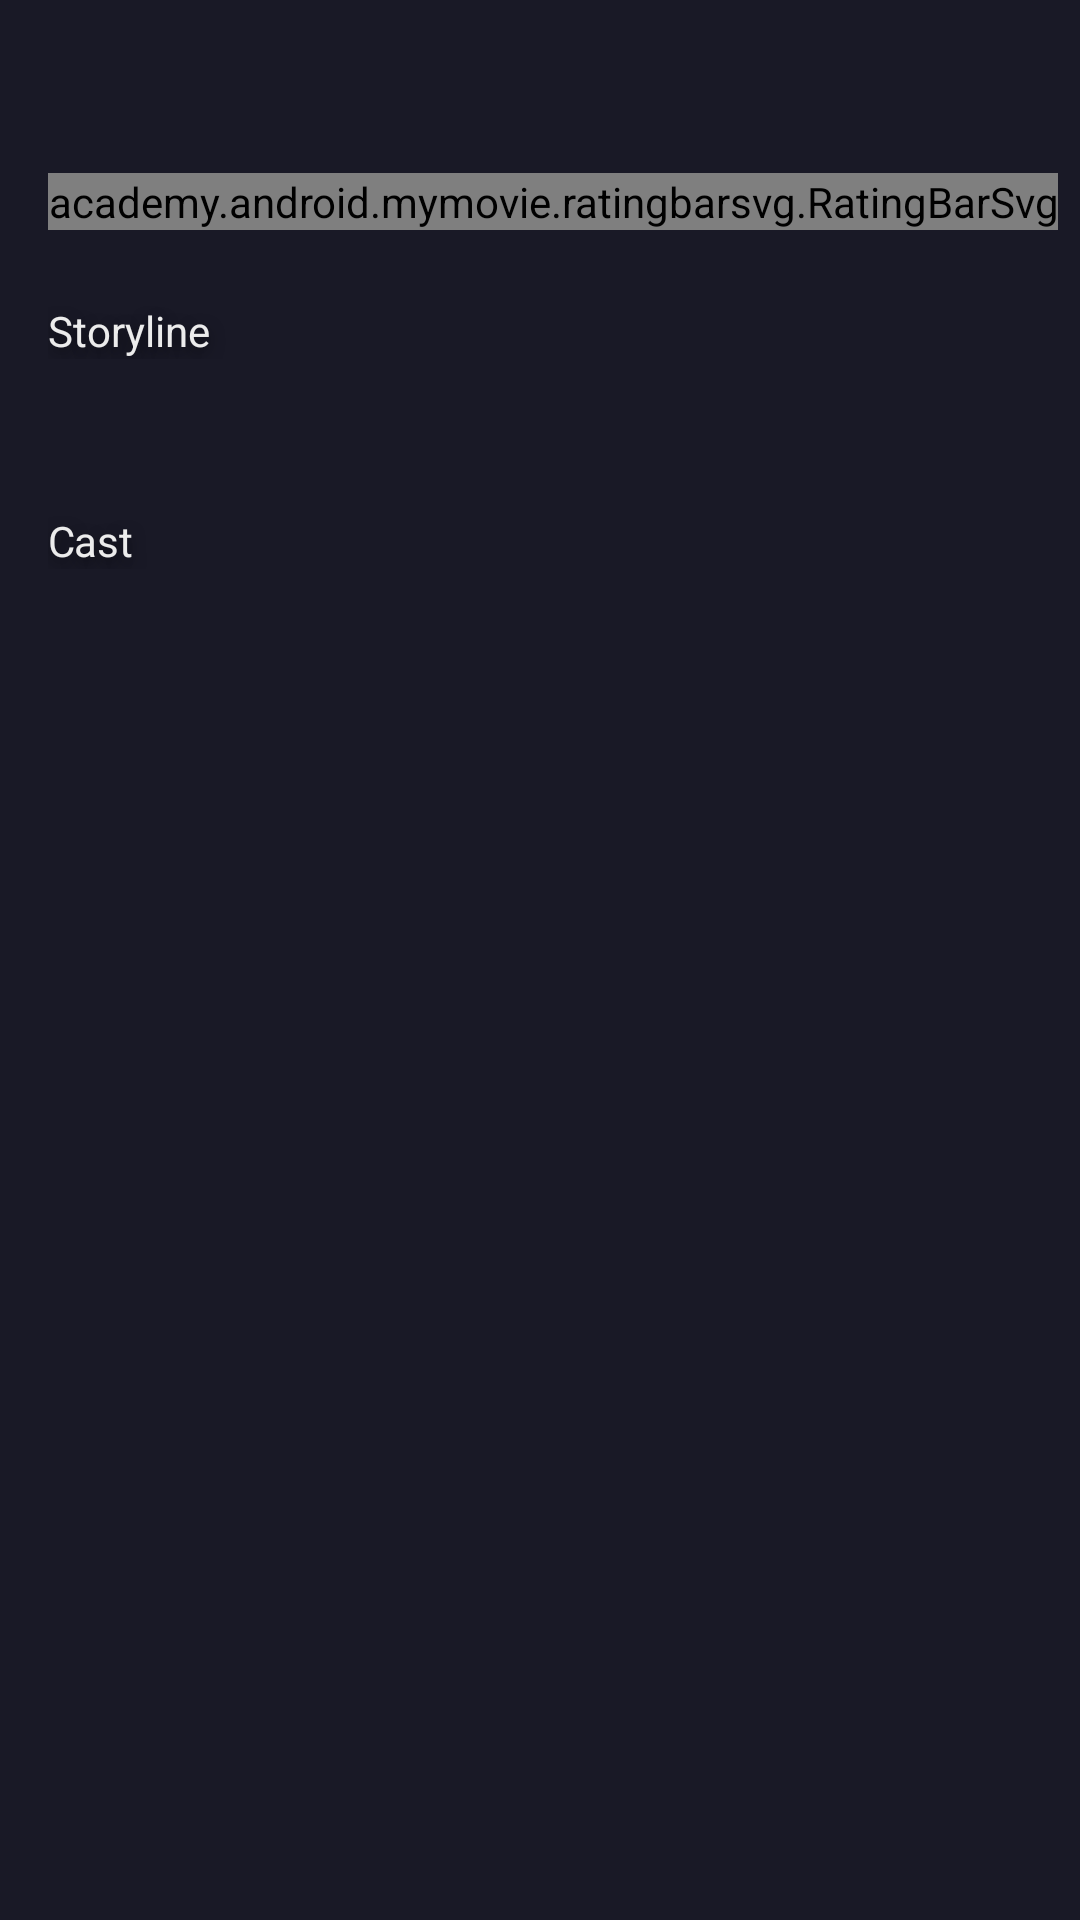

The Android layout XML behind this screen, and the referenced resources:
<!-- AndroidManifest.xml: application theme Theme.MyMovie -->
<!-- res/layout/fragment_movies_details.xml -->
<?xml version="1.0" encoding="utf-8"?>
<ScrollView xmlns:android="http://schemas.android.com/apk/res/android"
    xmlns:app="http://schemas.android.com/apk/res-auto"
    xmlns:tools="http://schemas.android.com/tools"
    android:layout_width="match_parent"
    android:layout_height="match_parent"
    android:background="@color/bg_details_screen"
    tools:context=".ui.FragmentMoviesDetails">

    <androidx.constraintlayout.widget.ConstraintLayout
        android:layout_width="match_parent"
        android:layout_height="wrap_content">

        <ImageView
            android:id="@+id/main_image"
            android:layout_width="match_parent"
            android:layout_height="wrap_content"
            android:adjustViewBounds="true"
            android:scaleType="fitXY"
            app:layout_constraintEnd_toEndOf="parent"
            app:layout_constraintStart_toStartOf="parent"
            app:layout_constraintTop_toTopOf="parent"
            tools:src="@drawable/orig" />

        <View
            android:id="@+id/gradient_view"
            android:layout_width="match_parent"
            android:layout_height="@dimen/dp0"
            android:background="@drawable/gradient"
            app:layout_constraintBottom_toBottomOf="@id/main_image"
            app:layout_constraintEnd_toEndOf="@id/main_image"
            app:layout_constraintStart_toStartOf="@id/main_image"
            app:layout_constraintTop_toTopOf="@id/main_image" />

        <TextView
            android:id="@+id/txv_back"
            style="@style/TextViewBack"
            android:layout_width="wrap_content"
            android:layout_height="wrap_content"
            android:layout_marginTop="@dimen/dp56"
            android:gravity="center_vertical|center_horizontal"
            android:text="@string/back"
            app:drawableStartCompat="@drawable/ic_arrow_back"
            app:layout_constraintStart_toStartOf="@id/guideline_start"
            app:layout_constraintTop_toTopOf="parent" />

        <TextView
            android:id="@+id/txv_age"
            style="@style/TextViewYear"
            android:layout_width="wrap_content"
            android:layout_height="wrap_content"
            android:layout_marginBottom="@dimen/dp8"
            android:gravity="center_horizontal|center_vertical"
            app:layout_constraintBottom_toTopOf="@id/txv_title"
            app:layout_constraintStart_toStartOf="@id/guideline_start"
            tools:text="@string/_13" />

        <TextView
            android:id="@+id/txv_title"
            style="@style/TextViewName"
            android:layout_width="@dimen/dp0"
            android:layout_height="wrap_content"
            android:gravity="center_vertical"
            app:layout_constraintBottom_toBottomOf="@id/main_image"
            app:layout_constraintEnd_toEndOf="@id/guideline_end"
            app:layout_constraintStart_toStartOf="@id/guideline_start"
            app:layout_constraintTop_toBottomOf="@id/main_image"
            tools:text="@string/avengers_nend_game" />

        <TextView
            android:id="@+id/txv_tagline"
            style="@style/TextViewTagline"
            android:layout_width="@dimen/dp0"
            android:layout_height="wrap_content"
            android:layout_marginTop="@dimen/dp4"
            android:gravity="center_vertical"
            app:layout_constraintEnd_toEndOf="@id/guideline_end"
            app:layout_constraintStart_toStartOf="@id/guideline_start"
            app:layout_constraintTop_toBottomOf="@id/txv_title"
            tools:text="@string/action_adventure_fantasy" />

        <academy.android.mymovie.ratingbarsvg.RatingBarSvg
            android:id="@+id/rating_bar"
            android:layout_width="wrap_content"
            android:layout_height="wrap_content"
            android:layout_marginTop="@dimen/dp8"
            android:numStars="5"
            android:progressBackgroundTint="@color/gray"
            android:progressDrawable="@drawable/ratingbar_svg_selector"
            android:progressTint="@color/pink"
            tools:rating="4.0"
            app:drawableHeight="@dimen/dp12"
            app:drawableWidth="@dimen/dp12"
            app:innerPadding="@dimen/dp4"
            android:secondaryProgressTint="@color/gray"
            android:stepSize="0.1"
            app:layout_constraintStart_toStartOf="@id/guideline_start"
            app:layout_constraintTop_toBottomOf="@id/txv_tagline" />

        <TextView
            android:id="@+id/txv_reviews"
            style="@style/TextViewReviews"
            android:layout_width="@dimen/dp0"
            android:layout_height="wrap_content"
            android:layout_marginStart="@dimen/dp8"
            app:layout_constraintBottom_toBottomOf="@id/rating_bar"
            app:layout_constraintEnd_toEndOf="@id/guideline_end"
            app:layout_constraintStart_toEndOf="@id/rating_bar"
            app:layout_constraintTop_toTopOf="@id/rating_bar"
            tools:text="@string/_125_reviews" />

        <TextView
            android:id="@+id/txv_storyline"
            style="@style/TextViewStoryline"
            android:layout_width="@dimen/dp0"
            android:layout_height="wrap_content"
            android:layout_marginTop="@dimen/dp24"
            android:gravity="center_vertical"
            android:text="@string/storyline"
            app:layout_constraintEnd_toEndOf="@id/guideline_end"
            app:layout_constraintStart_toStartOf="@id/guideline_start"
            app:layout_constraintTop_toBottomOf="@id/txv_reviews" />

        <TextView
            android:id="@+id/txv_about"
            style="@style/TextViewAbout"
            android:layout_width="@dimen/dp0"
            android:layout_height="wrap_content"
            android:layout_marginTop="@dimen/dp8"
            android:gravity="center_vertical"
            android:lineSpacingExtra="@dimen/sp4"
            app:layout_constraintEnd_toEndOf="@id/guideline_end"
            app:layout_constraintStart_toStartOf="@id/guideline_start"
            app:layout_constraintTop_toBottomOf="@id/txv_storyline"
            tools:text="@string/text" />

        <TextView
            android:id="@+id/txv_cast"
            style="@style/TextViewCast"
            android:layout_width="@dimen/dp0"
            android:layout_height="wrap_content"
            android:layout_marginTop="@dimen/dp24"
            android:gravity="center_vertical"
            android:text="@string/cast"
            app:layout_constraintEnd_toEndOf="@id/guideline_end"
            app:layout_constraintStart_toStartOf="@id/guideline_start"
            app:layout_constraintTop_toBottomOf="@id/txv_about" />

        <androidx.recyclerview.widget.RecyclerView
            android:id="@+id/recycler_view_actors"
            android:layout_width="0dp"
            android:layout_height="wrap_content"
            android:layout_marginTop="@dimen/dp8"
            android:layout_marginBottom="@dimen/dp32"
            android:orientation="horizontal"
            android:overScrollMode="never"
            app:layoutManager="androidx.recyclerview.widget.LinearLayoutManager"
            app:layout_constraintBottom_toBottomOf="parent"
            app:layout_constraintEnd_toEndOf="@id/guideline_end"
            app:layout_constraintStart_toStartOf="@id/guideline_start"
            app:layout_constraintTop_toBottomOf="@id/txv_cast" />

        <androidx.constraintlayout.widget.Guideline
            android:id="@+id/guideline_start"
            android:layout_width="wrap_content"
            android:layout_height="wrap_content"
            android:orientation="vertical"
            app:layout_constraintGuide_begin="@dimen/dp16" />

        <androidx.constraintlayout.widget.Guideline
            android:id="@+id/guideline_end"
            android:layout_width="wrap_content"
            android:layout_height="wrap_content"
            android:orientation="vertical"
            app:layout_constraintGuide_end="@dimen/dp16" />

    </androidx.constraintlayout.widget.ConstraintLayout>
</ScrollView>
<!-- resources referenced by this layout -->
<resources>
  <color name="bg_details_screen">#191926</color>
  <color name="gray">#6D6D80</color>
  <color name="pink">#FF3365</color>
  <dimen name="dp0">0dp</dimen>
  <dimen name="dp12">12dp</dimen>
  <dimen name="dp16">16dp</dimen>
  <dimen name="dp24">24dp</dimen>
  <dimen name="dp32">32dp</dimen>
  <dimen name="dp4">4dp</dimen>
  <dimen name="dp56">56dp</dimen>
  <dimen name="dp8">8dp</dimen>
  <dimen name="sp4">4sp</dimen>
  <!-- drawable gradient (drawable) -->
  <?xml version="1.0" encoding="utf-8"?>
  <shape xmlns:android="http://schemas.android.com/apk/res/android"
      android:shape="rectangle">
  
      <gradient
          android:angle="270"
          android:endColor="#FF191926"
          android:startColor="#00191926" />
  </shape>
  <string name="_125_reviews">125 Reviews</string>
  <string name="_13">13+</string>
  <string name="action_adventure_fantasy">Action, Adventure, Fantasy</string>
  <string name="avengers_nend_game">Avengers: \nEnd Game</string>
  <string name="back">Back</string>
  <string name="cast">Cast</string>
  <string name="storyline">Storyline</string>
  <string name="text">After the devastating events of Avengers: Infinity War, the universe is in ruins. With the help of remaining allies, the Avengers assemble once more in order to reverse Thanos\' actions and restore balance to the universe.</string>
  <style name="TextViewAbout">
          <item name="android:textSize">@dimen/sp14</item>
          <item name="fontFamily">@font/roboto_light</item>
          <item name="android:lineSpacingExtra">@dimen/sp4</item>
          <item name="android:textColor">@color/white_75alpha</item>
      </style>
  <style name="TextViewBack">
          <item name="android:textSize">@dimen/sp12</item>
          <item name="fontFamily">@font/roboto_light</item>
          <item name="android:lineSpacingExtra">@dimen/sp2</item>
          <item name="android:textColor">@color/white_50alpha</item>
      </style>
  <style name="TextViewReviews">
          <item name="android:textSize">@dimen/sp14</item>
          <item name="fontFamily">@font/roboto_black</item>
          <item name="textAllCaps">true</item>
          <item name="android:textColor">@color/gray</item>
      </style>
  <style name="TextViewStoryline">
          <item name="android:textSize">@dimen/sp14</item>
          <item name="fontFamily">@font/roboto_black</item>
          <item name="android:lineSpacingExtra">@dimen/sp4</item>
          <item name="android:shadowColor">#80000000</item>
          <item name="android:shadowDx">0</item>
          <item name="android:shadowDy">6</item>
          <item name="android:shadowRadius">12</item>
          <item name="android:textColor">@color/ece</item>
      </style>
  <style name="TextViewTagline">
          <item name="android:textSize">@dimen/sp14</item>
          <item name="fontFamily">@font/roboto_light</item>
          <item name="android:lineSpacingExtra">@dimen/sp4</item>
          <item name="android:textColor">@color/pink</item>
      </style>
  <style name="TextViewYear">
          <item name="android:textSize">@dimen/sp12</item>
          <item name="fontFamily">@font/roboto_black</item>
          <item name="android:lineSpacingExtra">@dimen/sp2</item>
          <item name="android:textColor">@color/white</item>
      </style>
  <dimen name="sp14">14sp</dimen>
  <color name="white_75alpha">#BFFFFFFF</color>
  <dimen name="sp12">12sp</dimen>
  <dimen name="sp2">2sp</dimen>
  <color name="white_50alpha">#80FFFFFF</color>
  <color name="ece">#ECECEC</color>
  <dimen name="sp40">40sp</dimen>
  <dimen name="sp0">0sp</dimen>
  <color name="white">#FFFFFFFF</color>
  <color name="purple_500">#FF6200EE</color>
  <color name="purple_700">#FF3700B3</color>
  <color name="teal_200">#FF03DAC5</color>
  <color name="teal_700">#FF018786</color>
  <color name="black">#FF000000</color>
</resources>
